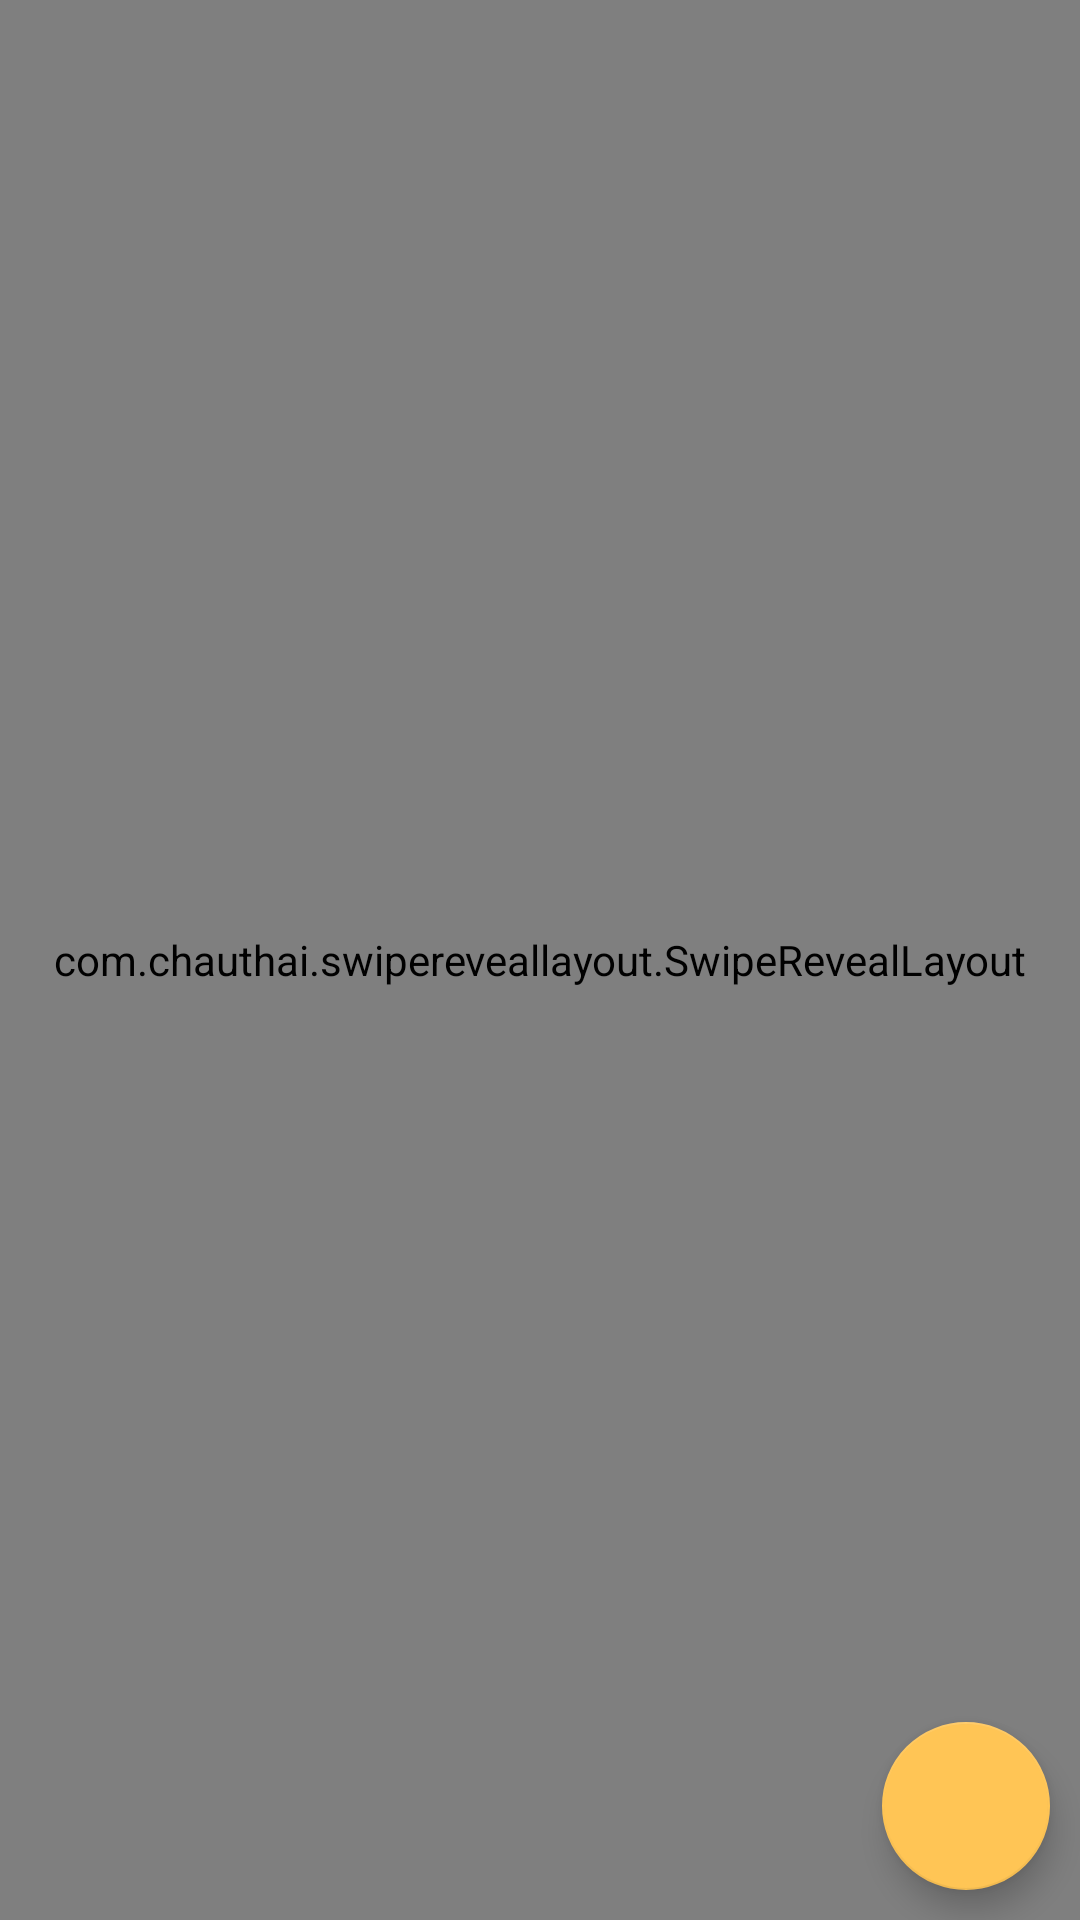

The Android layout XML behind this screen, and the referenced resources:
<!-- AndroidManifest.xml: application theme AppTheme -->
<!-- res/layout/fragment_meals.xml -->
<?xml version="1.0" encoding="utf-8"?>
<RelativeLayout xmlns:android="http://schemas.android.com/apk/res/android"
    xmlns:tools="http://schemas.android.com/tools"
    android:layout_width="match_parent"
    xmlns:app="http://schemas.android.com/apk/res-auto"
    android:fillViewport="true"
    android:layout_height="match_parent"
    tools:context=".fragment.MealFragment">


    <com.chauthai.swipereveallayout.SwipeRevealLayout
        android:layout_width="match_parent"
        android:layout_height="match_parent"
        app:mode="same_level"
        app:dragEdge="left">

        
        <FrameLayout
            android:layout_width="wrap_content"
            android:layout_height="match_parent" />

        
        <FrameLayout
            android:layout_width="match_parent"
            android:layout_height="match_parent" />

    </com.chauthai.swipereveallayout.SwipeRevealLayout>

    <com.google.android.material.floatingactionbutton.FloatingActionButton
        android:layout_width="wrap_content"
        android:layout_height="wrap_content"
        android:layout_alignParentEnd="true"
        android:layout_alignParentBottom="true"
        android:layout_marginBottom="10dp"
        android:layout_marginEnd="10dp"
        android:src="@drawable/ic_add"
        android:id="@+id/MealAddFAB"
        />

</RelativeLayout>
<!-- resources referenced by this layout -->
<resources>
  <style name="AppTheme" parent="Theme.AppCompat.Light.DarkActionBar">
          
          <item name="fontFamily">@font/coresans_cr_regular</item>
          <item name="colorPrimary">@color/colorPrimary</item>
          <item name="colorPrimaryDark">@color/colorPrimaryDark</item>
          <item name="colorAccent">@color/colorAccent</item>
      </style>
  <color name="colorPrimary">#ff9420</color>
  <color name="colorPrimaryDark">#c66500</color>
  <color name="colorAccent">#ffc555</color>
</resources>
